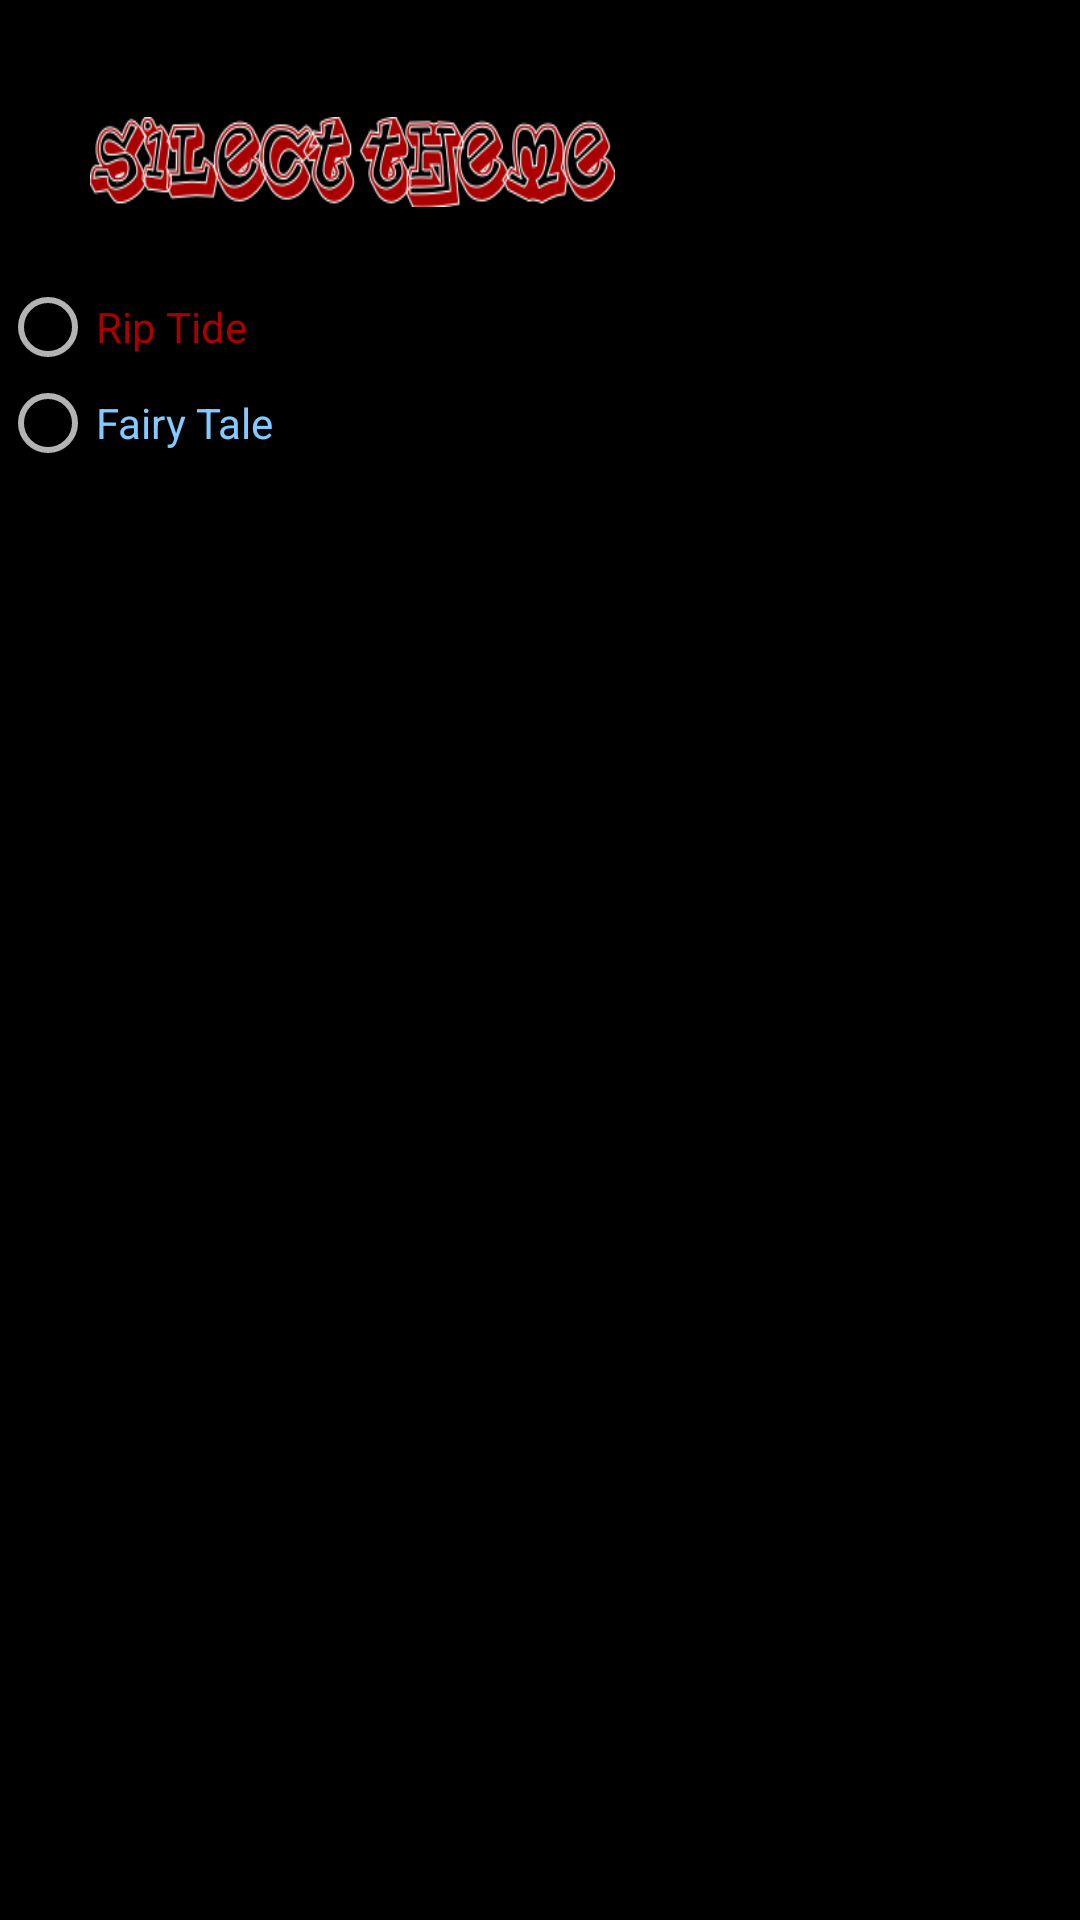

Here is an Android app screen rendered from its layout file. Give the layout XML and the strings, colors and styles it references.
<!-- AndroidManifest.xml: application theme Theme.TicTacToe -->
<!-- res/layout/activity_settings.xml -->
<RelativeLayout xmlns:android="http://schemas.android.com/apk/res/android"
    android:layout_width="match_parent"
    android:layout_height="match_parent"
    android:background="@color/black"
    android:orientation="vertical">

    <RadioGroup
        android:layout_width="fill_parent"
        android:layout_height="wrap_content"
        android:layout_alignParentLeft="true"
        android:layout_below="@+id/imageView1"
        android:layout_marginTop="24dp"
        android:orientation="vertical">

        <RadioButton
            android:id="@+id/radio_redblk"
            android:layout_width="wrap_content"
            android:layout_height="wrap_content"
            android:onClick="onRadioButtonClicked"
            android:textColor="@color/red"
            android:text="@string/redblack" />

        <RadioButton
            android:id="@+id/radio_bluesilvr"
            android:layout_width="wrap_content"
            android:layout_height="wrap_content"
            android:onClick="onRadioButtonClicked"
            android:textColor="@color/skyblue"
            android:text="@string/bluesilver" />
    </RadioGroup>

    <ImageView
        android:id="@+id/imageView1"
        android:layout_width="175dp"
        android:layout_height="30dp"
        android:layout_alignParentLeft="true"
        android:layout_alignParentTop="true"
        android:layout_marginLeft="30dp"
        android:layout_marginTop="39dp"
        android:contentDescription="@string/themeselect"
        android:scaleType="fitXY"
        android:src="@drawable/selecttheme" />

</RelativeLayout>
<!-- resources referenced by this layout -->
<resources>
  <color name="black">#000000</color>
  <color name="red">#aa0000</color>
  <color name="skyblue">#82caff</color>
  <!-- drawable selecttheme: png bitmap (drawable, 32094 bytes) -->
  <string name="bluesilver">Fairy Tale</string>
  <string name="redblack">Rip Tide</string>
  <string name="themeselect">Select Theme</string>
  <style name="Theme.TicTacToe" parent="Theme.AppCompat">
          <item name="android:windowNoTitle">true</item>
          <item name="android:windowContentOverlay">@null</item>
          <item name="android:windowBackground">@drawable/gameboard2</item>
      </style>
  <!-- drawable gameboard2: png bitmap (drawable, 5301 bytes) -->
</resources>
